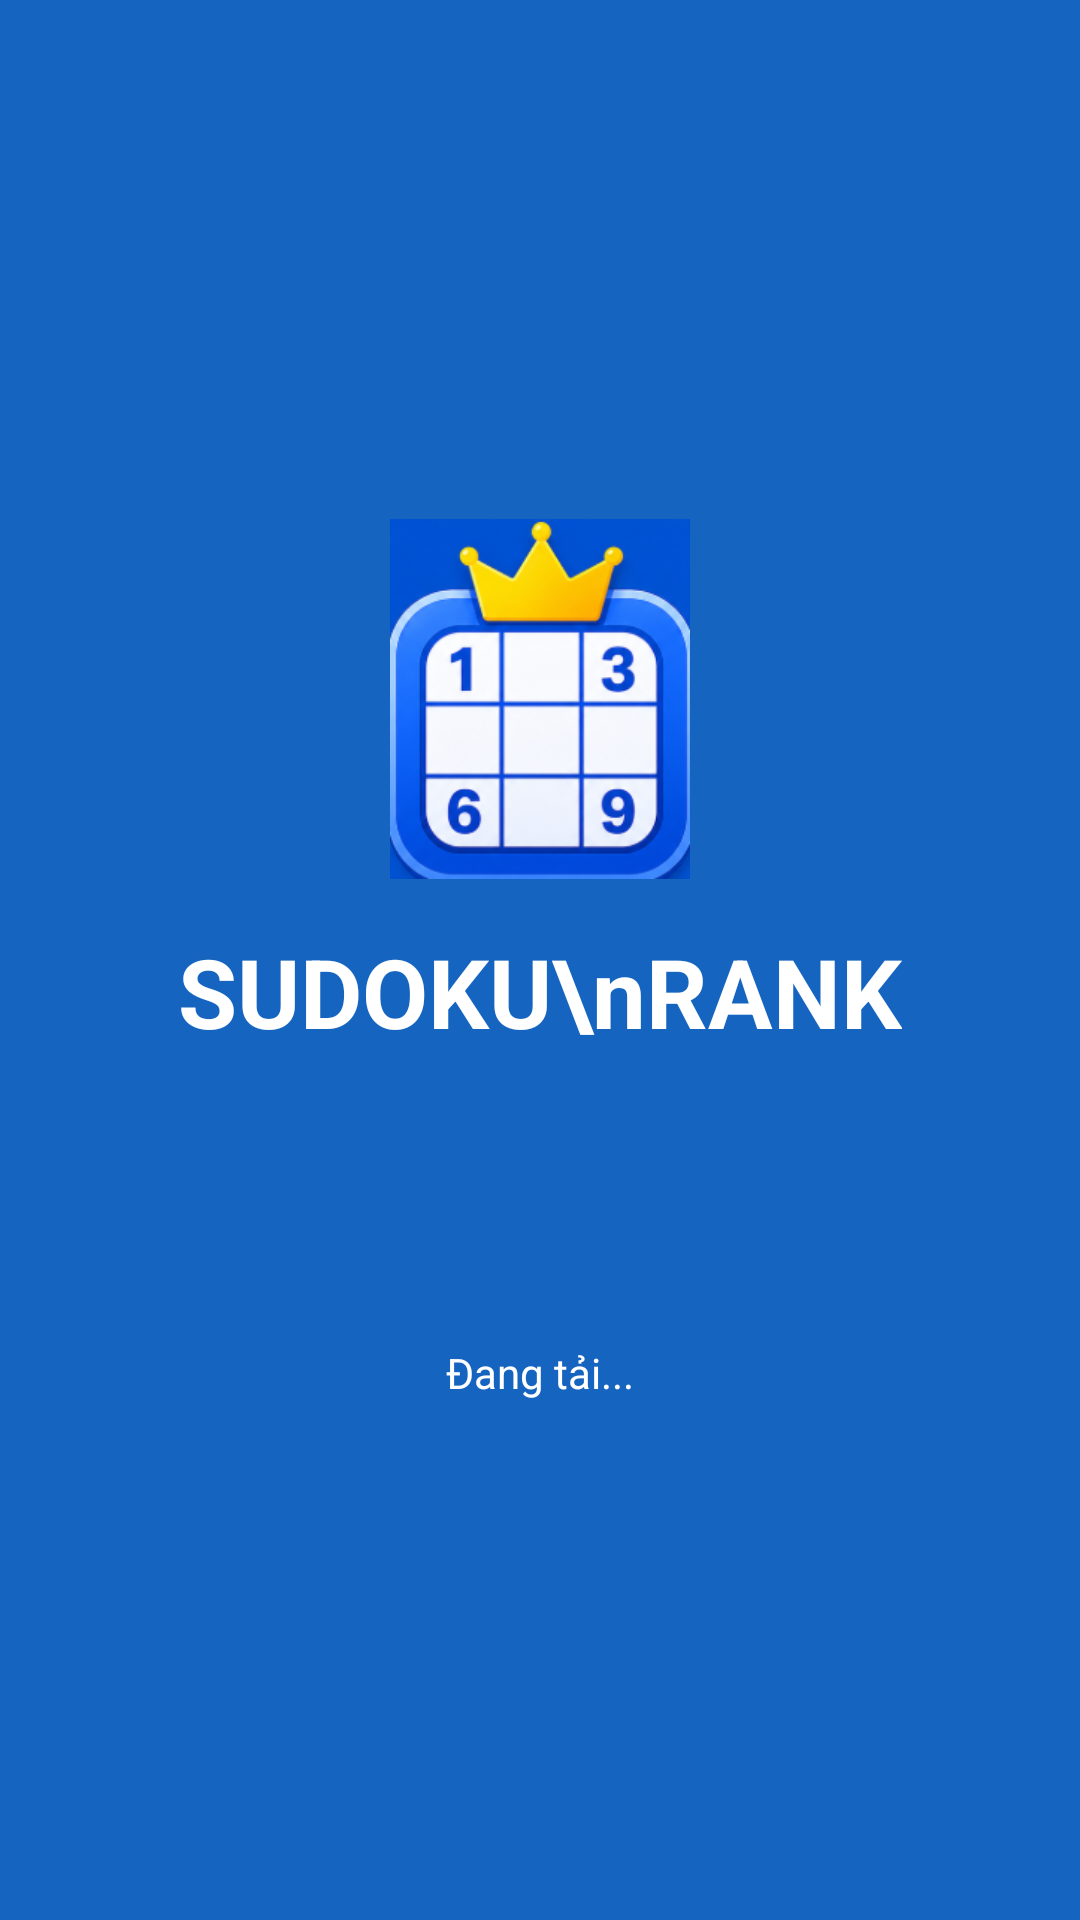

The Android layout XML behind this screen, and the referenced resources:
<!-- AndroidManifest.xml: application theme Theme.SudokuRank -->
<!-- res/layout/activity_splash.xml -->
<?xml version="1.0" encoding="utf-8"?>
<RelativeLayout xmlns:android="http://schemas.android.com/apk/res/android"
    android:layout_width="match_parent"
    android:layout_height="match_parent"
    android:background="@color/sudoku_primary_dark">

    <LinearLayout
        android:layout_width="wrap_content"
        android:layout_height="wrap_content"
        android:layout_centerInParent="true"
        android:gravity="center"
        android:orientation="vertical">

        <ImageView
            android:layout_width="120dp"
            android:layout_height="120dp"
            android:src="@mipmap/anhnen" />

        <TextView
            android:layout_width="wrap_content"
            android:layout_height="wrap_content"
            android:layout_marginTop="16dp"
            android:text="SUDOKU\nRANK"
            android:textAlignment="center"
            android:textColor="@color/white"
            android:textSize="32sp"
            android:textStyle="bold" />

        <ProgressBar
            android:layout_width="wrap_content"
            android:layout_height="wrap_content"
            android:layout_marginTop="32dp"
            android:indeterminateTint="@color/white" />

        <TextView
            android:layout_width="wrap_content"
            android:layout_height="wrap_content"
            android:layout_marginTop="16dp"
            android:text="Đang tải..."
            android:textColor="@color/white"
            android:textSize="14sp" />
    </LinearLayout>

</RelativeLayout>
<!-- resources referenced by this layout -->
<resources>
  <color name="sudoku_primary_dark">#1565C0</color>
  <color name="white">#FFFFFFFF</color>
  <!-- mipmap anhnen: png bitmap (mipmap-hdpi, 59009 bytes) -->
  <style name="Theme.SudokuRank" parent="Base.Theme.SudokuRank" />
  <style name="Base.Theme.SudokuRank" parent="Theme.Material3.DayNight.NoActionBar">
          <item name="colorPrimary">@color/sudoku_primary</item>
          <item name="android:statusBarColor">@color/sudoku_primary_dark</item>
      </style>
  <color name="sudoku_primary">#1976D2</color>
</resources>
